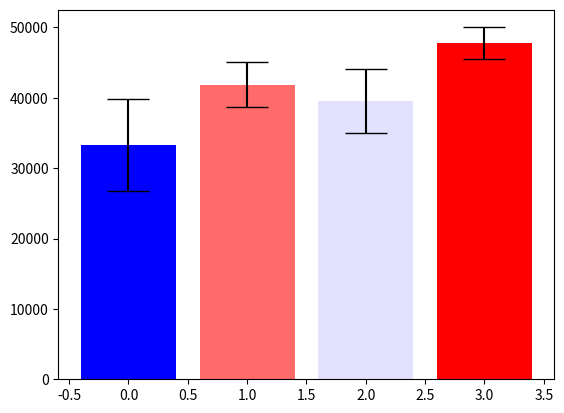

The matplotlib source for this figure: (Note: this script raises an exception after producing the figure.)
# -*- coding: utf-8 -*-
"""
Created on Mon Jul 20 21:15:28 2020

[redacted]
"""

# Use the following data for this assignment:

import pandas as pd
import numpy as np

np.random.seed(12345)

df = pd.DataFrame([np.random.normal(32000,200000,3650), 
                   np.random.normal(43000,100000,3650), 
                   np.random.normal(43500,140000,3650), 
                   np.random.normal(48000,70000,3650)], 
                  index=[1992,1993,1994,1995])
mean = df.mean(axis=1).tolist()
std = df.std(axis=1)

import matplotlib.pyplot as plt
from scipy.stats import t
import matplotlib.colors as mcol
import matplotlib.cm as cm

def barplot(y_interested):
    plt.figure()
    yerr = t.ppf(1-0.05/2, df.shape[1] -1) * std / np.sqrt(df.shape[1])

    cm1 = mcol.LinearSegmentedColormap.from_list("colormap",["blue", "white", "red"])
    cpick = cm.ScalarMappable(cmap=cm1)
    cpick.set_array([])

    percentages = []
    for bar, yerr_ in zip(mean, yerr):
        low = bar - yerr_
        high = bar + yerr_
        percentage = (high - y_interested) / (high - low)
        if percentage > 1: percentage = 1
        if percentage < 0: percentage = 0
        percentages.append(percentage)


    cpick.to_rgba(percentages)

    bars = plt.bar(range(df.shape[0]), mean, yerr=yerr, color=cpick.to_rgba(percentages), capsize=15)
    plt.colorbar(cpick, orientation='horizontal')

    plt.xticks(np.arange(4), df.index)

    ax = plt.gca()
    ax.spines['top'].set_visible(False)
    ax.spines['right'].set_visible(False)

    plt.axhline(y=y_interested, color='green')
    plt.annotate('y = %d' % y_interested, xy=(-0.4, y_interested + 2000))

barplot(40000)